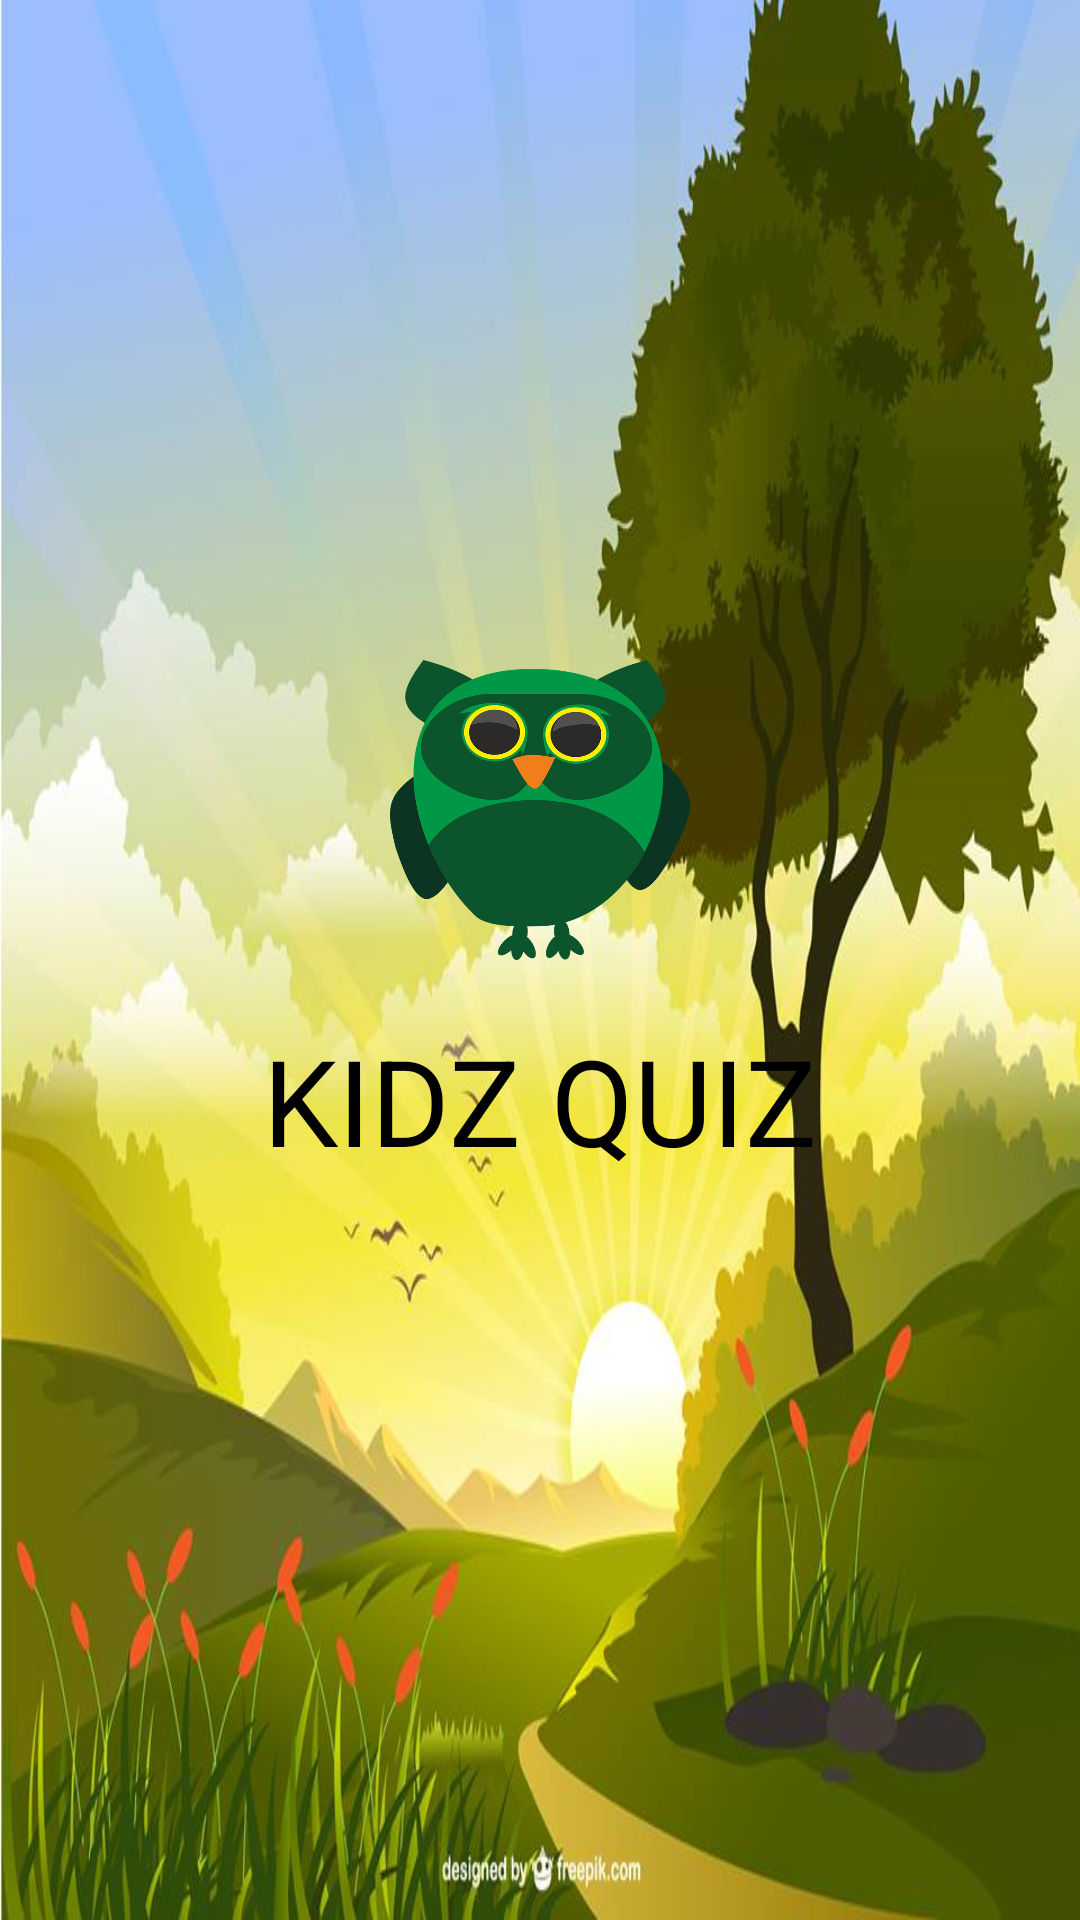

Android layout source for this screen:
<!-- AndroidManifest.xml: fallback theme Theme.MaterialComponents.DayNight.NoActionBar -->
<!-- res/layout/splash.xml -->
<?xml version="1.0" encoding="utf-8"?>
<LinearLayout xmlns:android="http://schemas.android.com/apk/res/android"
    android:layout_width="match_parent"
    android:layout_height="match_parent"
    android:orientation="vertical"
    android:background="@drawable/background"
    android:id="@+id/lin_lay">


    <ImageView
        android:layout_width="100dp"
        android:layout_height="100dp"
        android:layout_gravity="center"
        android:layout_marginTop="220dp"
        android:background="@drawable/owl"
        android:id="@+id/splash"/>
    <TextView
        android:layout_width="wrap_content"
        android:layout_height="wrap_content"
        android:text="KIDZ QUIZ"
        android:textColor="#000000"
        android:textSize="40dp"
        android:paddingTop="20dp"
        android:id="@+id/tex1"
        android:layout_gravity="center"/>

</LinearLayout>
<!-- resources referenced by this layout -->
<resources>
  <!-- drawable background: jpg bitmap (drawable-xxhdpi, 56883 bytes) -->
  <!-- drawable owl: png bitmap (drawable-xxhdpi, 101209 bytes) -->
</resources>
